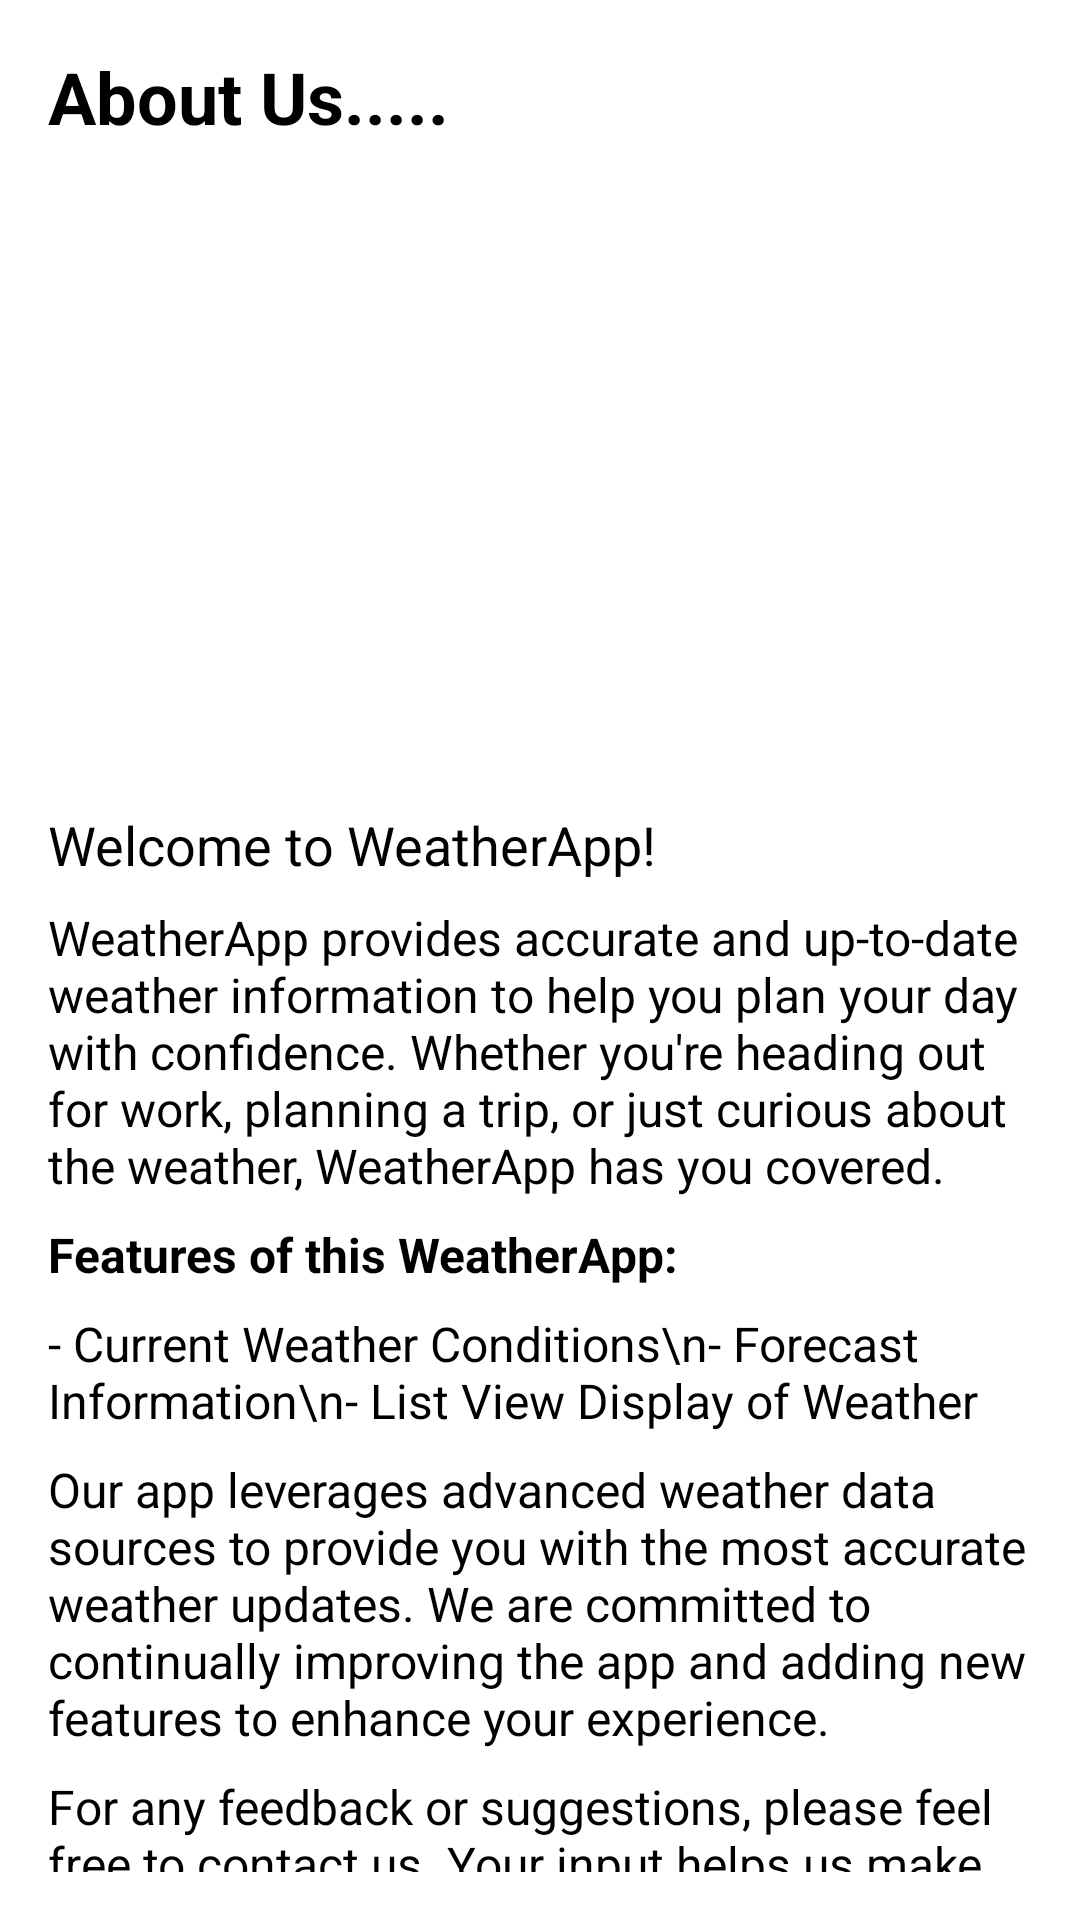

The Android layout XML behind this screen, and the referenced resources:
<!-- AndroidManifest.xml: application theme Theme.WeatherApp -->
<!-- res/layout/activity_about.xml -->
<?xml version="1.0" encoding="utf-8"?>
<ScrollView xmlns:android="http://schemas.android.com/apk/res/android"
    android:layout_width="match_parent"
    android:layout_height="match_parent"
    android:padding="16dp">

    <LinearLayout
        android:layout_width="match_parent"
        android:layout_height="wrap_content"
        android:orientation="vertical">

        <TextView
            android:layout_width="wrap_content"
            android:layout_height="wrap_content"
            android:text="About Us....."
            android:textSize="24sp"
            android:textStyle="bold"
            android:paddingBottom="16dp" />

        <ImageView
            android:layout_width="wrap_content"
            android:layout_height="205dp"
            android:contentDescription="WeatherApp Logo"
            android:paddingBottom="16dp"
            android:src="@drawable/image12" />

        <TextView
            android:layout_width="wrap_content"
            android:layout_height="wrap_content"
            android:text="Welcome to WeatherApp!"
            android:textSize="18sp"
            android:paddingBottom="8dp" />

        <TextView
            android:layout_width="wrap_content"
            android:layout_height="wrap_content"
            android:text="WeatherApp provides accurate and up-to-date weather information to help you plan your day with confidence. Whether you're heading out for work, planning a trip, or just curious about the weather, WeatherApp has you covered."
            android:textSize="16sp"
            android:paddingBottom="8dp" />

        <TextView
            android:layout_width="wrap_content"
            android:layout_height="wrap_content"
            android:text="Features of this WeatherApp:"
            android:textSize="16sp"
            android:textStyle="bold"
            android:paddingBottom="8dp" />

        <TextView
            android:layout_width="wrap_content"
            android:layout_height="wrap_content"
            android:text="- Current Weather Conditions\n- Forecast Information\n- List View Display of Weather"
            android:textSize="16sp"
            android:paddingBottom="8dp" />

        <TextView
            android:layout_width="wrap_content"
            android:layout_height="wrap_content"
            android:text="Our app leverages advanced weather data sources to provide you with the most accurate weather updates. We are committed to continually improving the app and adding new features to enhance your experience."
            android:textSize="16sp"
            android:paddingBottom="8dp" />

        <TextView
            android:layout_width="wrap_content"
            android:layout_height="wrap_content"
            android:text="For any feedback or suggestions, please feel free to contact us. Your input helps us make WeatherApp better for everyone."
            android:textSize="16sp"
            android:paddingBottom="8dp" />

        <TextView
            android:layout_width="wrap_content"
            android:layout_height="wrap_content"
            android:text="Thank you for choosing WeatherApp. Stay prepared, stay safe!"
            android:textSize="16sp"
            android:paddingBottom="8dp" />

    </LinearLayout>
</ScrollView>
<!-- resources referenced by this layout -->
<resources>

</resources>
